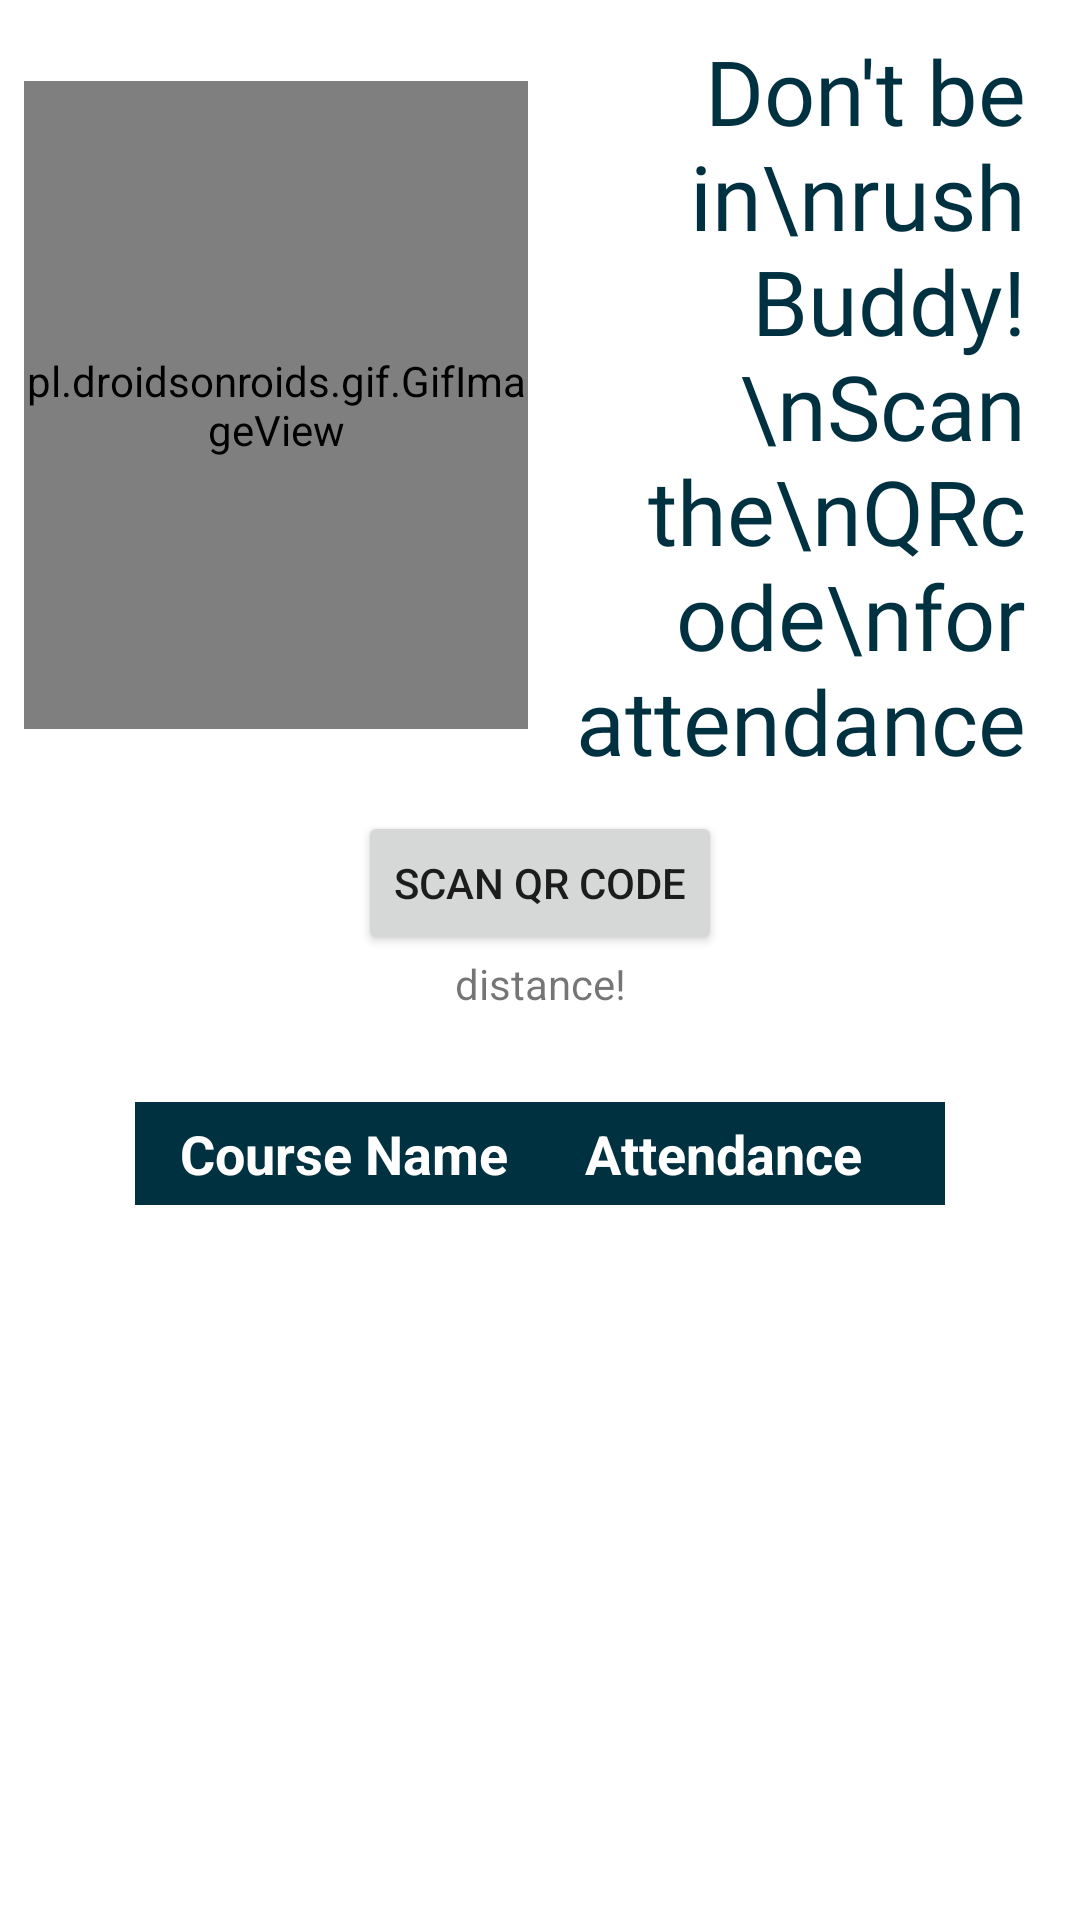

Here is an Android app screen rendered from its layout file. Give the layout XML and the strings, colors and styles it references.
<!-- AndroidManifest.xml: application theme Theme.FirebaseStorageImage -->
<!-- res/layout/activity_student.xml -->
<?xml version="1.0" encoding="utf-8"?>

<LinearLayout xmlns:android="http://schemas.android.com/apk/res/android"
    xmlns:tools="http://schemas.android.com/tools"
    android:layout_width="match_parent"
    android:layout_height="match_parent"
    android:orientation="vertical"
    android:paddingHorizontal="8dp"
    android:gravity="center_horizontal">

    <LinearLayout
        android:layout_marginTop="10dp"
        android:layout_width="wrap_content"
        android:layout_height="wrap_content"
        android:gravity="center"
        android:orientation="horizontal">

        <pl.droidsonroids.gif.GifImageView
            android:layout_width="168dp"
            android:layout_height="216dp"
            android:src="@drawable/run" />

        <TextView
            android:paddingRight="10dp"
            android:layout_width="wrap_content"
            android:layout_height="wrap_content"
            android:fontFamily="@font/alatsi"
            android:text="Don't be in\nrush Buddy!\nScan the\nQRcode\nfor attendance"
            android:textAlignment="viewEnd"
            android:textColor="#003140"
            android:textSize="30dp" />

    </LinearLayout>

    <Button
        android:layout_marginTop="10dp"
        android:id="@+id/btnScanQR"
        android:layout_width="wrap_content"
        android:layout_height="wrap_content"
        android:text="Scan QR Code" />

    <TextView
        android:id="@+id/distance"
        android:layout_width="match_parent"
        android:layout_height="wrap_content"
        android:text="distance!"
        android:gravity="center"
        />

    <LinearLayout
        android:layout_marginTop="30dp"
        android:layout_width="wrap_content"
        android:layout_height="wrap_content"
        android:orientation="horizontal"
        android:background="#003140"
        android:padding="5dp"
        >
        <TextView
            android:layout_width="140dp"
            android:paddingLeft="10dp"
            android:layout_height="wrap_content"
            android:textColor="@color/white"
            android:text="Course Name"
            android:textSize="18dp"
            android:textStyle="bold"
            />
        <TextView
            android:layout_width="120dp"
            android:paddingLeft="5dp"
            android:layout_height="wrap_content"
            android:textColor="@color/white"
            android:text="Attendance"
            android:textSize="18dp"
            android:textStyle="bold"
            />

    </LinearLayout>


    <ListView
        android:id="@+id/simpleListView"
        android:layout_width="270dp"
        android:layout_height="wrap_content"
        android:divider="#003700B3"
        android:dividerHeight="6dp" />



</LinearLayout>
<!-- resources referenced by this layout -->
<resources>
  <style name="Theme.FirebaseStorageImage" parent="Theme.MaterialComponents.DayNight.DarkActionBar">
          
          <item name="colorPrimary">#04b3db</item> 
          <item name="colorPrimaryVariant">#04b3db</item> 
          <item name="colorOnPrimary">@color/white</item>
          
          <item name="colorSecondary">#04b3db</item> 
          <item name="colorSecondaryVariant">#04b3db</item>
          <item name="colorOnSecondary">@color/black</item>
          
          <item name="android:statusBarColor" tools:targetApi="l">?attr/colorPrimaryVariant</item>
          
      </style>
  <!-- not gathered from this repository: default colours our renderer supplied (Android Studio template values) -->
  <color name="black">#FF000000</color>
  <color name="white">#FFFFFFFF</color>
</resources>
